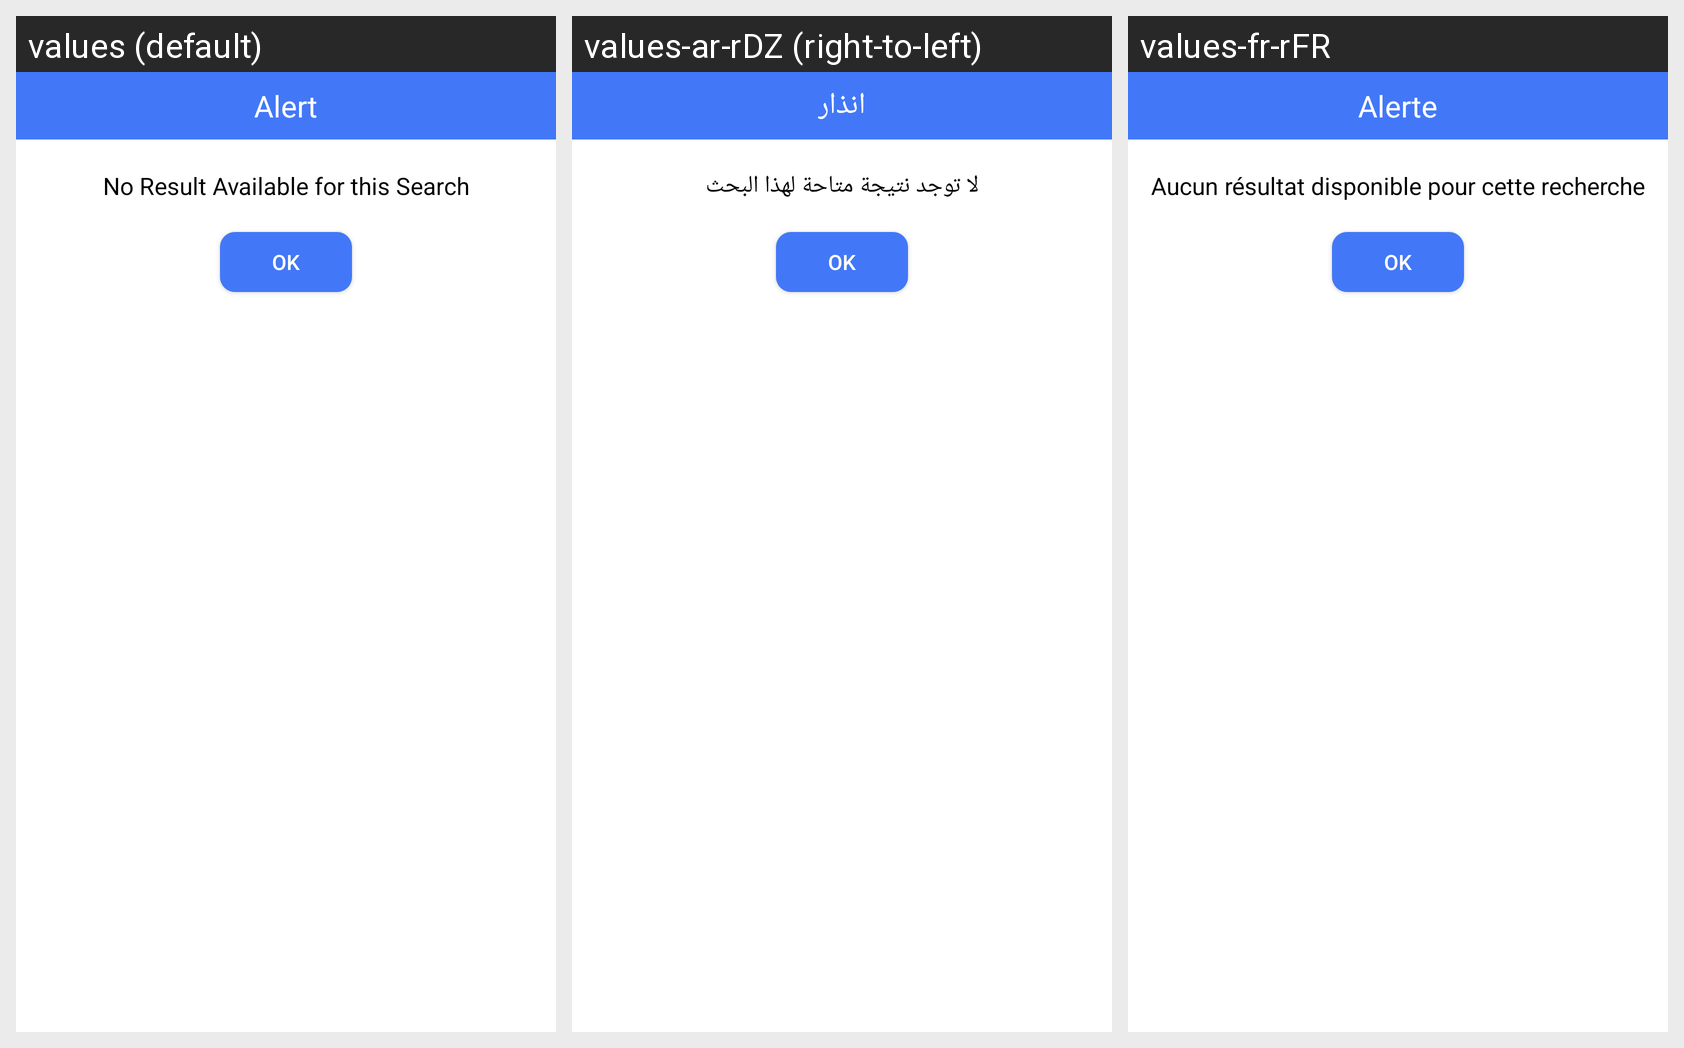

Here is an Android app screen in its default locale and in the app's own translations. Write out the translated-string differences for the strings that appear on this screen.
Android screen res/layout/popup_layout.xml rendered under 3 locales, left to right: values (default), values-ar-rDZ (right-to-left), values-fr-rFR. Device: Nexus 5 (rendered at 1080×1920; each locale shown at half size, 540×960, under a caption strip naming it); theme Theme.FindADoct.
Strings drawn on this screen, with the default value and each locale's value (text and hints the layout hard-codes, and strings that could not be matched under every locale, appear in the picture but are not listed):

alert
  values: Alert
  values-ar-rDZ: انذار
  values-fr-rFR: Alerte

no_result
  values: No Result Available for this Search
  values-ar-rDZ: لا توجد نتيجة متاحة لهذا البحث
  values-fr-rFR: Aucun résultat disponible pour cette recherche
